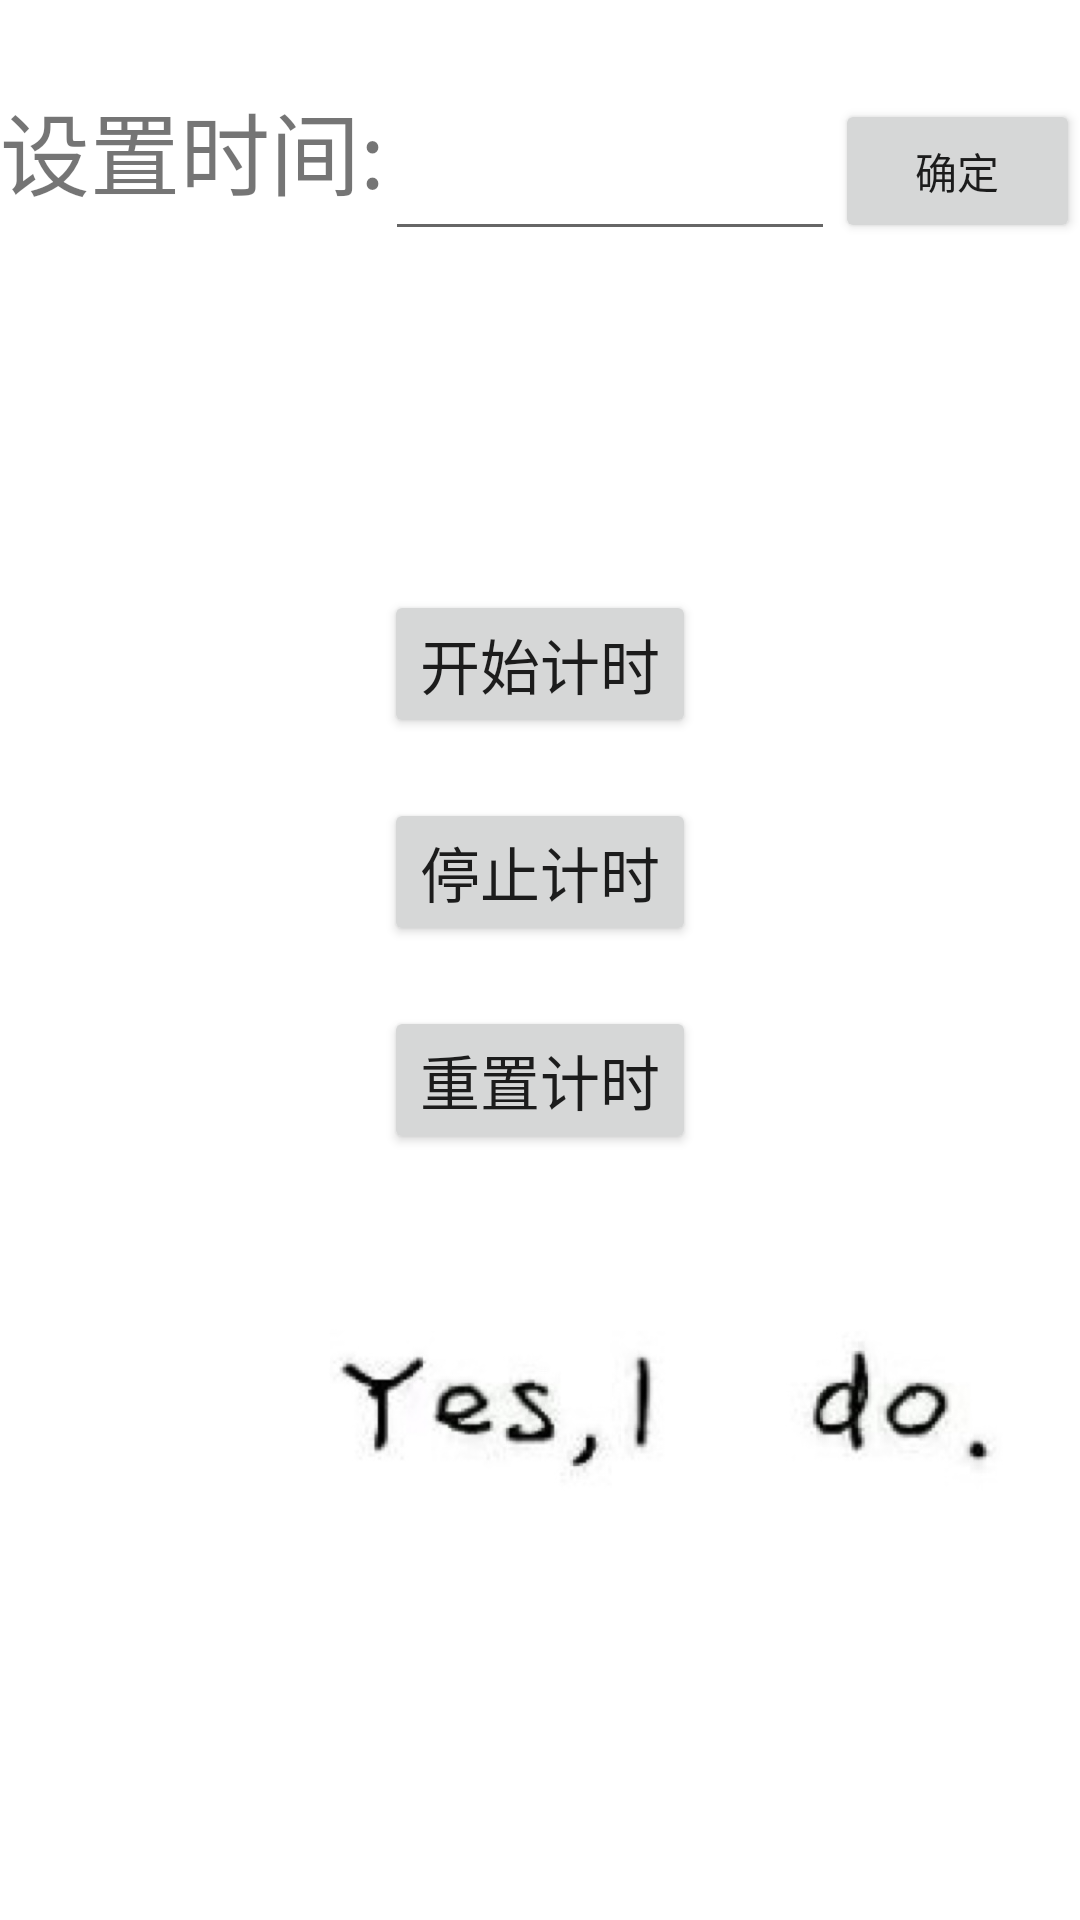

Reconstruct the res/layout file that produces this screen, plus the resources it refers to.
<!-- AndroidManifest.xml: application theme Theme.finalExam -->
<!-- res/layout/fragment_work.xml -->
<?xml version="1.0" encoding="utf-8"?>
<RelativeLayout xmlns:android="http://schemas.android.com/apk/res/android"
    xmlns:app="http://schemas.android.com/apk/res-auto"
    xmlns:tools="http://schemas.android.com/tools"
    android:layout_width="match_parent"
    android:layout_height="match_parent">

    <ImageView
        android:id="@+id/imageView2"
        android:layout_width="match_parent"
        android:layout_height="match_parent"
        android:layout_alignParentStart="true"
        android:layout_alignParentLeft="true"
        android:layout_alignParentTop="true"
        android:layout_marginStart="0dp"
        android:layout_marginLeft="0dp"
        android:layout_marginTop="0dp"
        android:scaleType="centerCrop"
        app:srcCompat="@drawable/bg5"/>

    <LinearLayout
        android:layout_width="match_parent"
        android:layout_height="wrap_content"
        android:id="@+id/time_layout">
        <TextView
            android:id="@+id/time_set"
            android:layout_width="wrap_content"
            android:layout_height="wrap_content"
            android:text="设置时间:"
            android:textSize="30dp"/>
        <EditText
            android:id="@+id/time_view"
            android:layout_width="150dp"
            android:layout_height="wrap_content"
            android:layout_centerHorizontal="true"
            android:textSize="50sp"
            android:layout_marginTop="0dp"/>
        <Button
            android:id="@+id/sure_button"
            android:layout_width="wrap_content"
            android:layout_height="wrap_content"
            android:text="确定" />
    </LinearLayout>

    <TextView
        android:id="@+id/time_result"
        android:layout_width="wrap_content"
        android:layout_height="wrap_content"
        android:layout_centerHorizontal="true"
        android:layout_below="@+id/time_layout"
        android:textSize="70sp"
        android:layout_marginTop="0dp"
        android:text=" "/>

    <Button
        android:id="@+id/start_button"
        android:layout_width="wrap_content"
        android:layout_height="wrap_content"
        android:layout_below="@+id/time_result"
        android:layout_centerHorizontal="true"
        android:layout_marginTop="20dp"
        android:textSize="20dp"
        android:onClick="start"
        android:text="@string/start" />

    <Button
        android:id="@+id/stop_button"
        android:layout_width="wrap_content"
        android:layout_height="wrap_content"
        android:layout_centerHorizontal="true"
        android:layout_marginTop="20dp"
        android:textSize="20dp"
        android:layout_below="@+id/start_button"
        android:onClick="stop"
        android:text="@string/stop" />

    <Button
        android:id="@+id/reset_button"
        android:layout_width="wrap_content"
        android:layout_height="wrap_content"
        android:layout_centerHorizontal="true"
        android:layout_marginTop="20dp"
        android:textSize="20dp"
        android:layout_below="@+id/stop_button"
        android:onClick="reset"
        android:text="@string/reset" />

    <TextView
        android:id="@+id/display"
        android:layout_width="wrap_content"
        android:layout_height="wrap_content"
        android:layout_centerHorizontal="true"
        android:textSize="25sp"
        android:layout_marginTop="0dp"
        android:layout_below="@+id/reset_button"
        android:text=" " />


</RelativeLayout>
<!-- resources referenced by this layout -->
<resources>
  <!-- drawable bg5: jpg bitmap (drawable-v24, 52996 bytes) -->
  <string name="reset">重置计时</string>
  <string name="start">开始计时</string>
  <string name="stop">停止计时</string>
  <style name="Theme.finalExam" parent="Theme.MaterialComponents.DayNight.NoActionBar">
          
          <item name="colorPrimary">@color/purple_500</item>
          <item name="colorPrimaryVariant">@color/purple_700</item>
          <item name="colorOnPrimary">@color/white</item>
          
          <item name="colorSecondary">@color/teal_200</item>
          <item name="colorSecondaryVariant">@color/teal_700</item>
          <item name="colorOnSecondary">@color/black</item>
          
          <item name="android:statusBarColor" tools:targetApi="l">?attr/colorPrimaryVariant</item>
          
      </style>
  <color name="purple_500">#FF6200EE</color>
  <color name="purple_700">#FF3700B3</color>
  <color name="white">#FFFFFFFF</color>
  <color name="teal_200">#FF03DAC5</color>
  <color name="teal_700">#FF018786</color>
  <color name="black">#FF000000</color>
</resources>
